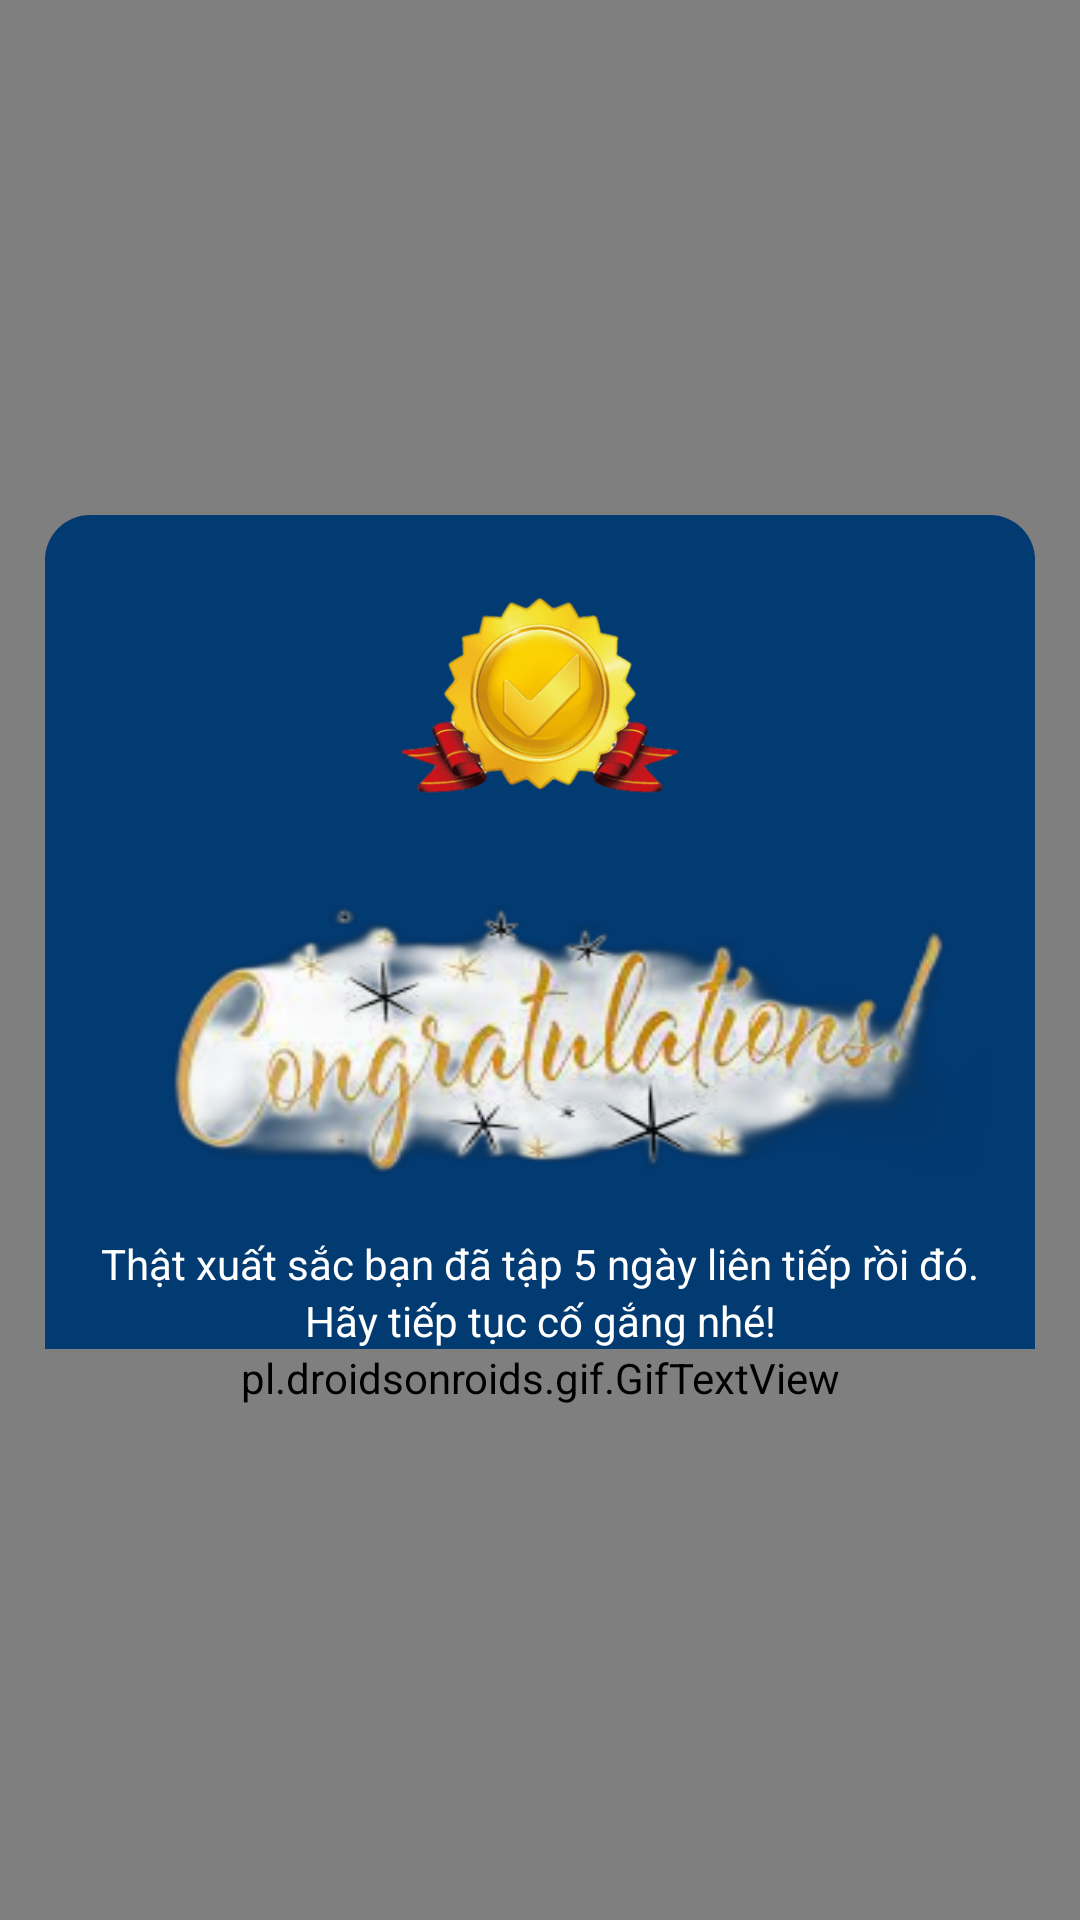

This screen was rendered from an Android layout file. Write that file and the resources it references.
<!-- AndroidManifest.xml: application theme Theme.FitnessProject -->
<!-- res/layout/layout_dialog_congratulations.xml -->
<?xml version="1.0" encoding="utf-8"?>
<androidx.constraintlayout.widget.ConstraintLayout
    xmlns:android="http://schemas.android.com/apk/res/android"
    xmlns:app="http://schemas.android.com/apk/res-auto"
    android:layout_width="match_parent"
    android:layout_height="match_parent"
    android:background="#80000000">

    <androidx.constraintlayout.widget.ConstraintLayout
        android:layout_width="match_parent"
        android:layout_height="wrap_content"
        android:background="@drawable/bg_dialog"
        android:layout_marginHorizontal="15dp"
        app:layout_constraintBottom_toBottomOf="parent"
        app:layout_constraintEnd_toEndOf="parent"
        app:layout_constraintStart_toStartOf="parent"
        app:layout_constraintTop_toTopOf="parent">

        <ImageView
            android:id="@+id/imageView2"
            android:layout_width="100dp"
            android:layout_height="100dp"
            android:src="@drawable/img_huy_chuong"
            android:layout_marginTop="10dp"
            app:layout_constraintEnd_toEndOf="parent"
            app:layout_constraintStart_toStartOf="parent"
            app:layout_constraintTop_toTopOf="parent" />

        <ImageView
            android:id="@+id/imageView"
            android:layout_width="match_parent"
            android:layout_height="130dp"
            android:scaleType="fitXY"
            android:src="@drawable/img_conf"
            app:layout_constraintStart_toStartOf="parent"
            app:layout_constraintTop_toBottomOf="@+id/imageView2" />

        <TextView
            android:id="@+id/iv"
            android:layout_width="wrap_content"
            android:layout_height="wrap_content"
            android:text="Thật xuất sắc bạn đã tập 5 ngày liên tiếp rồi đó."
            android:textColor="@color/white"
            android:textSize="14sp"
            app:layout_constraintEnd_toEndOf="parent"
            app:layout_constraintStart_toStartOf="parent"
            app:layout_constraintTop_toBottomOf="@+id/imageView" />

        <TextView
            android:id="@+id/textView5"
            android:layout_width="wrap_content"
            android:layout_height="wrap_content"
            android:text=" Hãy tiếp tục cố gắng nhé! "
            android:textColor="@color/white"
            android:textSize="14sp"
            app:layout_constraintEnd_toEndOf="parent"
            app:layout_constraintStart_toStartOf="parent"
            app:layout_constraintTop_toBottomOf="@+id/iv" />

        <pl.droidsonroids.gif.GifTextView
            android:layout_width="match_parent"
            android:layout_height="match_parent"
            android:background="@drawable/img_conft"
            app:layout_constraintBottom_toBottomOf="parent"
            app:layout_constraintEnd_toEndOf="parent"
            app:layout_constraintStart_toStartOf="parent"
            app:layout_constraintTop_toBottomOf="@+id/textView5" />
    </androidx.constraintlayout.widget.ConstraintLayout>


</androidx.constraintlayout.widget.ConstraintLayout>
<!-- resources referenced by this layout -->
<resources>
  <color name="white">#FFFFFFFF</color>
  <!-- drawable bg_dialog (drawable) -->
  <?xml version="1.0" encoding="utf-8"?>
  <shape xmlns:android="http://schemas.android.com/apk/res/android"
      android:shape="rectangle">
      <corners android:radius="15dp" />
      <solid android:color="@color/color_main" />
  </shape>
  <!-- drawable img_conf: png bitmap (drawable, 53134 bytes) -->
  <!-- drawable img_conft: gif bitmap (drawable, 303779 bytes) -->
  <!-- drawable img_huy_chuong: png bitmap (drawable, 22151 bytes) -->
  <style name="Theme.FitnessProject" parent="Theme.MaterialComponents.DayNight.NoActionBar">
          
          <item name="colorPrimary">@color/color_main</item>
          <item name="colorPrimaryVariant">@color/color_main</item>
          <item name="colorOnPrimary">@color/white</item>
          
          <item name="colorSecondary">@color/white</item>
          <item name="colorSecondaryVariant">@color/white</item>
          <item name="colorOnSecondary">@color/black</item>
          
          <item name="android:statusBarColor" tools:targetApi="l">?attr/colorPrimaryVariant</item>
          
      </style>
  <color name="color_main">#023A72</color>
  <color name="black">#FF000000</color>
</resources>
